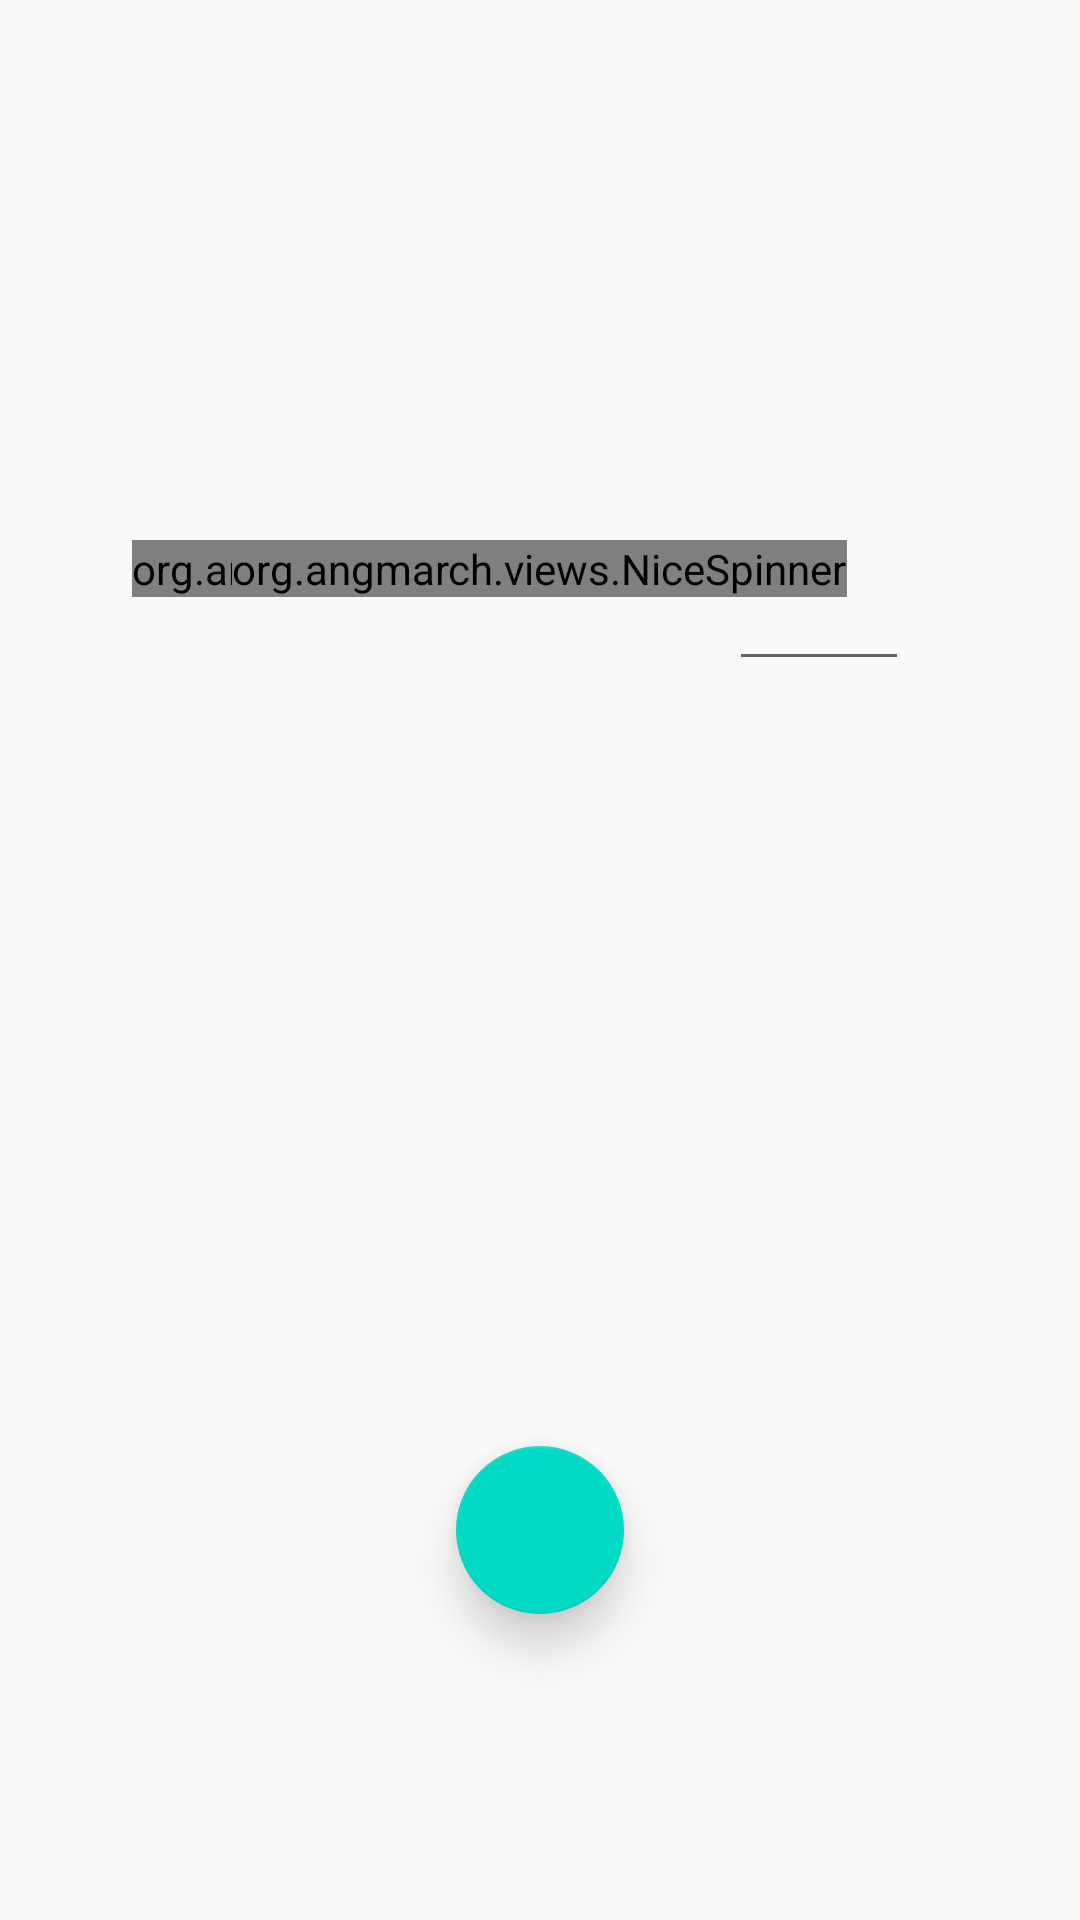

Layout XML and referenced resources for this Android screen:
<!-- AndroidManifest.xml: application theme AppTheme -->
<!-- res/layout/activity_roll_number_registeration.xml -->
<?xml version="1.0" encoding="utf-8"?>
<RelativeLayout xmlns:android="http://schemas.android.com/apk/res/android"
    xmlns:app="http://schemas.android.com/apk/res-auto"
    xmlns:tools="http://schemas.android.com/tools"
    android:layout_width="match_parent"
    android:layout_height="match_parent"
    tools:context=".RollNumberRegisteration">

    <org.angmarch.views.NiceSpinner
        android:id="@+id/year"
        android:layout_width="wrap_content"
        android:layout_height="wrap_content"
        android:layout_alignParentStart="true"
        android:layout_alignParentTop="true"
        android:layout_marginStart="44dp"
        android:layout_marginTop="180dp"
        android:layout_marginRight="5dp"/>

    <org.angmarch.views.NiceSpinner
        android:id="@+id/programe"
        android:layout_width="wrap_content"
        android:layout_height="wrap_content"
        android:layout_alignTop="@+id/year"
        android:layout_centerHorizontal="true" />

    <EditText
        android:id="@+id/roll"
        android:layout_width="60dp"
        android:layout_height="47dp"
        android:layout_alignParentEnd="true"
        android:inputType="phone"
        android:layout_alignTop="@+id/year"
        android:layout_marginEnd="57dp" />

    <android.support.design.widget.FloatingActionButton
        android:id="@+id/add_anous"
        android:layout_width="wrap_content"
        android:layout_height="wrap_content"
        android:layout_alignParentBottom="true"
        android:layout_centerHorizontal="true"
        android:layout_gravity="center"
        android:layout_marginBottom="102dp"
        android:src="@drawable/ic_done_black_24dp"
        app:elevation="10dp"
        app:fabSize="normal" />

</RelativeLayout>
<!-- resources referenced by this layout -->
<resources>
  <style name="AppTheme" parent="Theme.AppCompat.Light.NoActionBar">
          
          <item name="colorPrimary">@color/colorPrimary</item>
          <item name="colorPrimaryDark">@color/colorPrimaryDark</item>
          <item name="colorAccent">@color/colorAccent</item>
      </style>
  <!-- not gathered from this repository: default colours our renderer supplied (Android Studio template values) -->
  <color name="colorPrimary">#FF6200EE</color>
  <color name="colorPrimaryDark">#FF3700B3</color>
  <color name="colorAccent">#FF03DAC5</color>
</resources>
